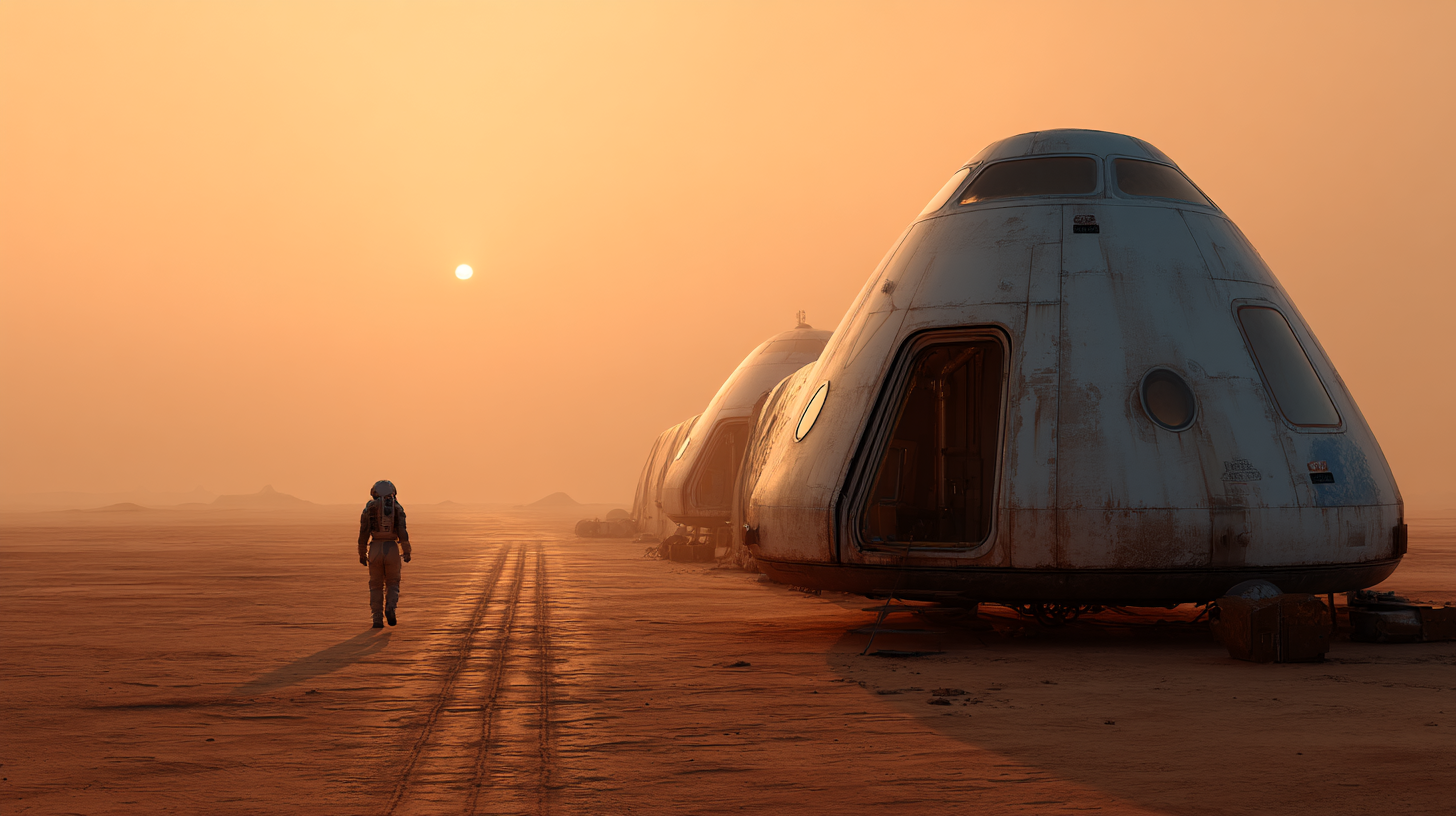
Generation parameters embedded in this image by Midjourney (PNG 'Description' text chunk):
A post-apocalyptic desert landscape inspired by Fallout, with rusted retro-futuristic spaceships half-buried in the sand, their chrome hulls covered in dust and faded 1950s-style logos. Abandoned military outposts and crumbling neon signs flicker in the background. A lone wanderer in patched-up power armor stands next to one of the derelict spaceships, scanning the horizon under a toxic yellow sky. Gritty textures, muted vintage color palette, cinematic lighting, 3D ultra-detailed, 8K resolution, retro-futurism meets dystopia. --ar 16:9 --profile [redacted] --stylize 250 --v 7 Job ID: edad6941-fdb2-45b6-ad75-48ae56a5b4c4